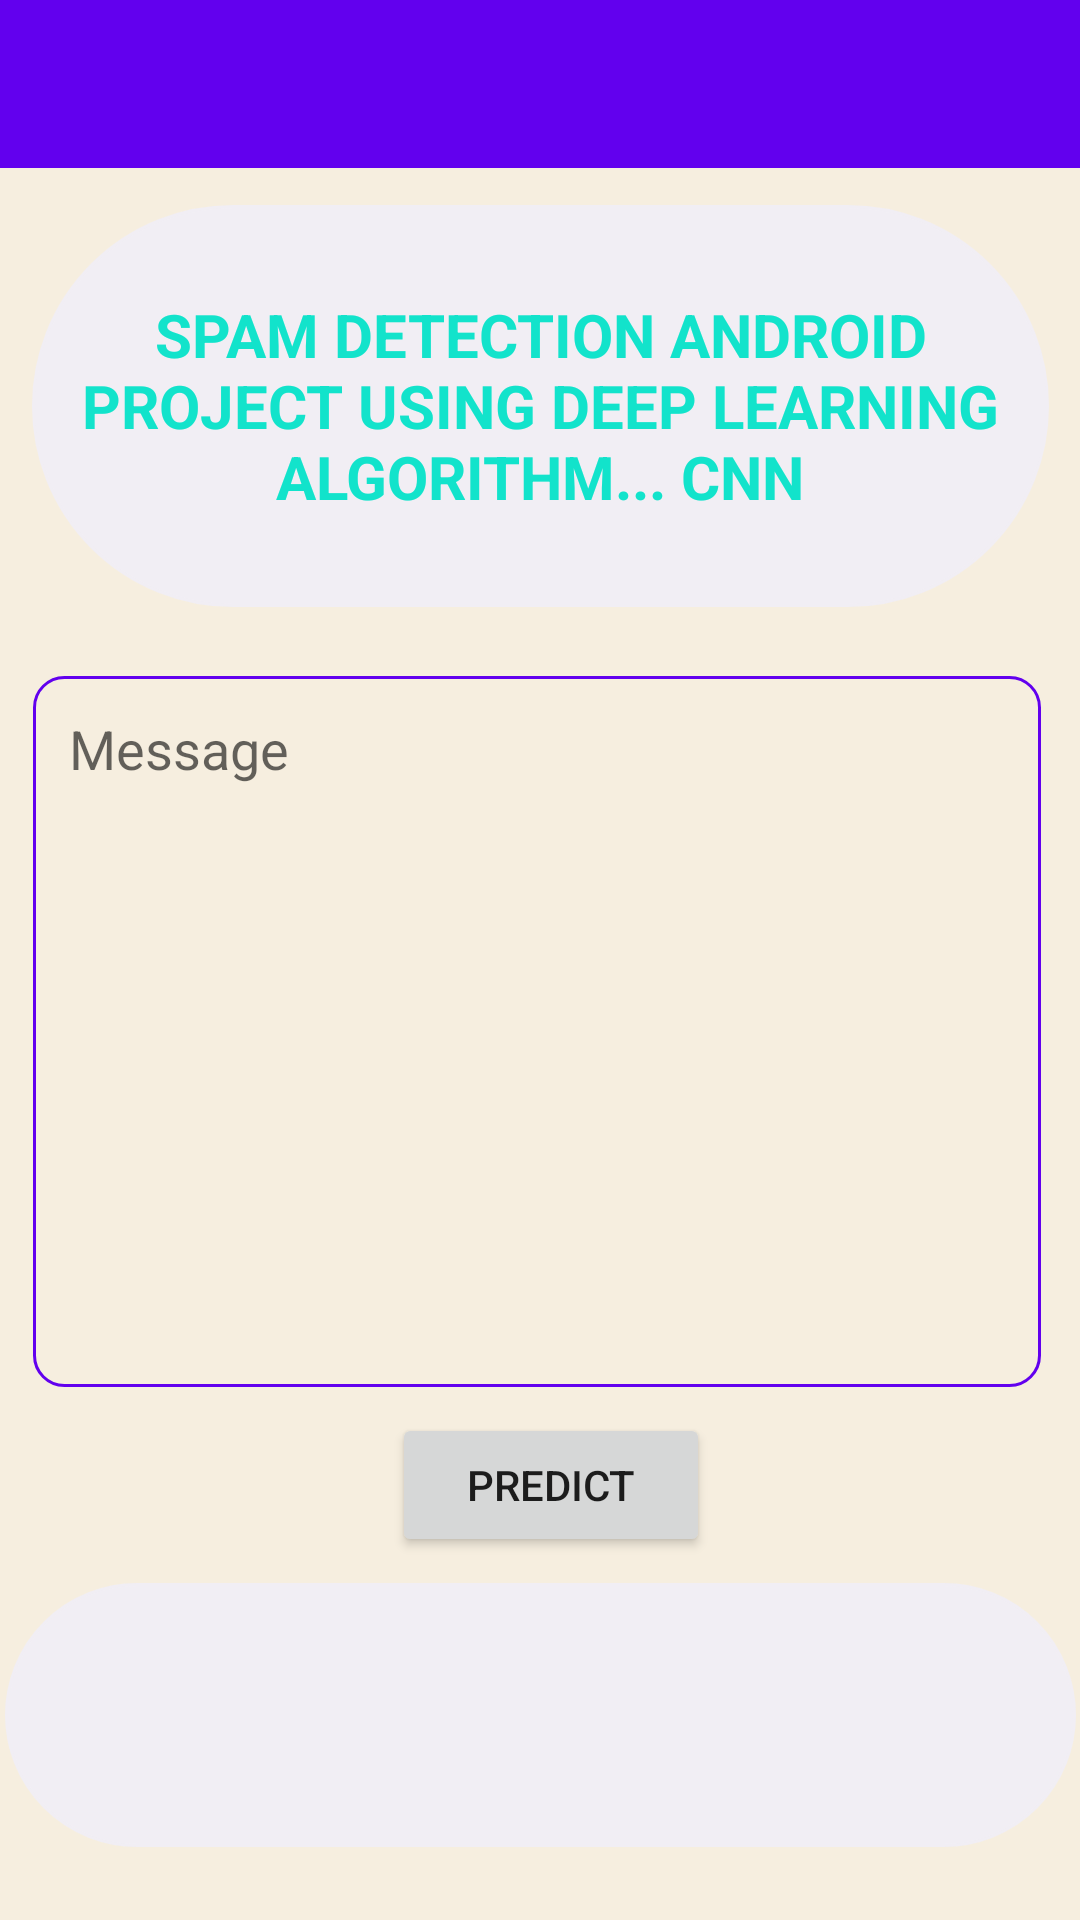

This screen was rendered from an Android layout file. Write that file and the resources it references.
<!-- AndroidManifest.xml: application theme Theme.SpamDetect -->
<!-- res/layout/activity_spam_detector.xml -->
<?xml version="1.0" encoding="utf-8"?>
<androidx.constraintlayout.widget.ConstraintLayout xmlns:android="http://schemas.android.com/apk/res/android"
    xmlns:app="http://schemas.android.com/apk/res-auto"
    xmlns:tools="http://schemas.android.com/tools"
    android:layout_width="match_parent"
    android:layout_height="match_parent"
    android:background="#22B8800F"
    android:gravity="center"
    android:orientation="vertical"
    tools:context=".SpamDetectorActivity">

    <androidx.appcompat.widget.Toolbar
        android:id="@+id/toolbar"
        android:layout_width="match_parent"
        android:layout_height="?attr/actionBarSize"
        android:background="@color/design_default_color_primary"
        android:theme="@style/ThemeOverlay.AppCompat.Dark.ActionBar"
        app:layout_constraintEnd_toEndOf="parent"
        app:layout_constraintStart_toStartOf="parent"
        app:layout_constraintTop_toTopOf="parent"
        app:layout_constraintVertical_bias="0.0"
        app:popupTheme="@style/ThemeOverlay.AppCompat.Light"
        tools:ignore="MissingConstraints" />


    <TextView
        android:id="@+id/viewResult"
        android:layout_width="357dp"
        android:layout_height="88dp"
        android:layout_marginStart="16dp"
        android:layout_marginLeft="16dp"
        android:layout_marginEnd="16dp"
        android:layout_marginRight="16dp"
        android:layout_weight="1"
        android:background="@drawable/bground1"

        android:backgroundTint="#F1EEF4"
        android:gravity="center"
        app:layout_constraintBottom_toBottomOf="parent"
        app:layout_constraintEnd_toEndOf="parent"
        app:layout_constraintStart_toStartOf="parent"
        app:layout_constraintTop_toTopOf="parent"
        app:layout_constraintVertical_bias="0.956" />

    <EditText
        android:id="@+id/txtmessage"
        android:layout_width="336dp"
        android:layout_height="237dp"
        android:layout_marginStart="56dp"
        android:layout_marginLeft="56dp"
        android:layout_marginEnd="55dp"
        android:layout_marginRight="55dp"
        android:layout_weight="1"
        android:background="@drawable/bground"
        android:foregroundGravity="center"
        android:gravity="top"
        android:hint="Message"
        android:padding="12dp"
        app:layout_constraintBottom_toBottomOf="parent"
        app:layout_constraintEnd_toEndOf="parent"
        app:layout_constraintHorizontal_bias="0.52"
        app:layout_constraintStart_toStartOf="parent"
        app:layout_constraintTop_toBottomOf="@+id/spam_system"
        app:layout_constraintVertical_bias="0.114" />

    <Button
        android:id="@+id/btnpredict"
        android:layout_width="106dp"
        android:layout_height="48dp"
        android:layout_marginStart="157dp"
        android:layout_marginLeft="157dp"
        android:layout_marginEnd="150dp"
        android:layout_marginRight="150dp"
        android:gravity="center"
        android:text="Predict"
        app:layout_constraintBottom_toTopOf="@+id/viewResult"
        app:layout_constraintEnd_toEndOf="parent"
        app:layout_constraintStart_toStartOf="parent"
        app:layout_constraintTop_toBottomOf="@+id/txtmessage" />

    <TextView
        android:id="@+id/spam_system"
        android:layout_width="339dp"
        android:layout_height="134dp"
        android:background="@drawable/bground1"
        android:backgroundTint="#F1EEF4"
        android:gravity="center"
        android:text="SPAM DETECTION ANDROID PROJECT USING DEEP LEARNING ALGORITHM... CNN"
        android:textColor="#12E3CB"
        android:textSize="20dp"
        android:textStyle="bold"
        app:layout_constraintBottom_toBottomOf="parent"
        app:layout_constraintEnd_toEndOf="parent"
        app:layout_constraintStart_toStartOf="parent"
        app:layout_constraintTop_toTopOf="parent"
        app:layout_constraintVertical_bias="0.135" />


</androidx.constraintlayout.widget.ConstraintLayout>
<!-- resources referenced by this layout -->
<resources>
  <!-- drawable bground (drawable) -->
  <?xml version="1.0" encoding="utf-8"?>
  <shape xmlns:android="http://schemas.android.com/apk/res/android"
      android:shape="rectangle">
      <corners android:radius="10dp"/>
      <stroke android:color="@color/design_default_color_primary"
          android:width="1dp"/>
  </shape>
  <!-- drawable bground1 (drawable) -->
  <?xml version="1.0" encoding="utf-8"?>
  <shape xmlns:android="http://schemas.android.com/apk/res/android"
      android:shape="rectangle">
      <corners android:radius="99dp"/>
      <stroke android:color="#FF12E3CB"
          android:width="1dp"/>
  </shape>
  <style name="Theme.SpamDetect" parent="Theme.MaterialComponents.DayNight.NoActionBar">
          
          <item name="colorPrimary">@color/purple_500</item>
          <item name="colorPrimaryVariant">@color/purple_700</item>
          <item name="colorOnPrimary">@color/white</item>
          
          <item name="colorSecondary">@color/teal_200</item>
          <item name="colorSecondaryVariant">@color/teal_700</item>
          <item name="colorOnSecondary">@color/black</item>
          
          <item name="android:statusBarColor" tools:targetApi="l">?attr/colorPrimaryVariant</item>
          
      </style>
  <!-- not gathered from this repository: default colours our renderer supplied (Android Studio template values) -->
  <color name="purple_500">#FF6200EE</color>
  <color name="purple_700">#FF3700B3</color>
  <color name="teal_200">#FF03DAC5</color>
  <color name="teal_700">#FF018786</color>
  <color name="black">#FF000000</color>
  <color name="white">#FFFFFFFF</color>
</resources>
